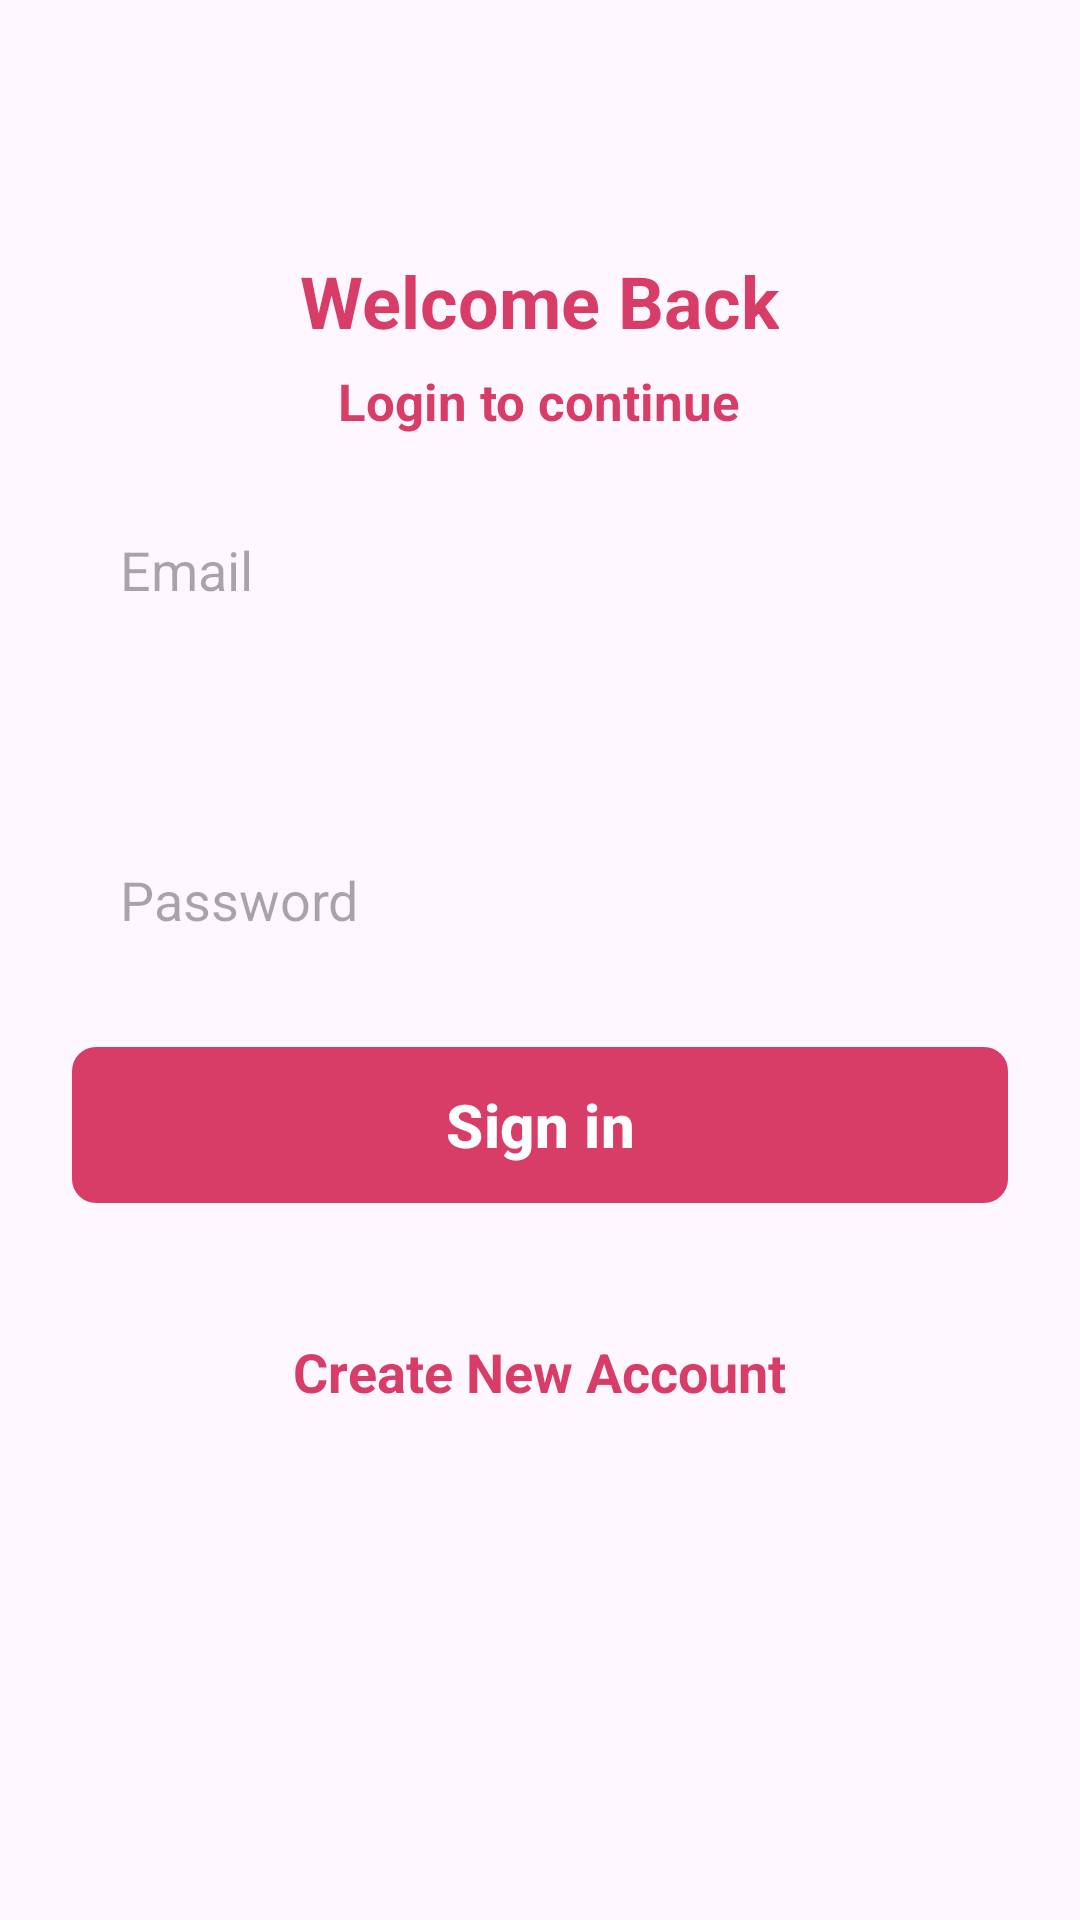

This screen was rendered from an Android layout file. Write that file and the resources it references.
<!-- AndroidManifest.xml: application theme Theme.LogInSignUp -->
<!-- res/layout/activity_sign_in_actvity.xml -->
<?xml version="1.0" encoding="utf-8"?>
<ScrollView xmlns:android="http://schemas.android.com/apk/res/android"
    xmlns:app="http://schemas.android.com/apk/res-auto"
    xmlns:tools="http://schemas.android.com/tools"
    android:id="@+id/main"
    android:layout_width="match_parent"
    android:layout_height="match_parent"
    android:clipToPadding="false"
    android:overScrollMode="never"
    android:padding="24dp"
    android:scrollbars="none"
    tools:context=".activities.SignInActvity">
    <LinearLayout
        android:layout_width="match_parent"
        android:layout_height="wrap_content"
        android:gravity="center_horizontal"
        android:orientation="vertical">
        <TextView
            android:layout_width="wrap_content"
            android:layout_height="wrap_content"
            android:layout_marginTop="60dp"
            android:text="Welcome Back"
            android:textColor="@color/primary"
            android:textSize="24sp"
            android:textStyle="bold"/>

        <TextView
            android:layout_width="wrap_content"
            android:layout_height="wrap_content"
            android:layout_marginTop="6dp"
            android:text="Login to continue"
            android:textColor="@color/primary"
            android:textSize="17sp"
            android:textStyle="bold"/>


        <EditText
            android:id="@+id/inputEmail"
            android:layout_width="match_parent"
            android:layout_height="50dp"
            android:layout_marginTop="20dp"
            android:hint="@string/email"
            android:background="@drawable/backgrount_input"
            android:imeOptions="actionNext"
            android:importantForAutofill="no"
            android:inputType="textEmailAddress"
            android:paddingStart="16dp"
            android:paddingEnd="16dp"
            android:textColor="@color/primary_text"
            android:textSize="18sp" />

        <EditText
            android:id="@+id/inputPassword"
            android:layout_width="match_parent"
            android:layout_height="50dp"
            android:layout_marginTop="60dp"
            android:hint="@string/password"
            android:background="@drawable/backgrount_input"
            android:imeOptions="actionNext"
            android:importantForAutofill="no"
            android:inputType="textPassword"
            android:paddingStart="16dp"
            android:paddingEnd="16dp"
            android:textAlignment="gravity"
            android:textColor="@color/primary_text"
            android:textSize="18sp"/>

        <FrameLayout
            android:layout_width="match_parent"
            android:layout_height="wrap_content"
            android:layout_marginTop="20dp"
            android:animateLayoutChanges="true">

        <com.google.android.material.button.MaterialButton
            android:id="@+id/buttonSignIn"
            android:layout_width="match_parent"
            android:layout_height="60dp"
            android:text="@string/sign_in"
            android:textSize="20sp"
            android:textStyle="bold"
            app:cornerRadius="8sp"/>

        <ProgressBar
            android:id="@+id/progressBar"
            android:layout_width="25dp"
            android:layout_height="25dp"
            android:layout_gravity="center"
            android:visibility="invisible"/>


        </FrameLayout>

        <TextView
            android:id="@+id/textCreateNewAccount"
            android:layout_width="wrap_content"
            android:layout_height="wrap_content"
            android:layout_marginTop="40dp"
            android:text="Create New Account"
            android:textColor="@color/primary"
            android:textSize="18sp"
            android:textStyle="bold"/>


    </LinearLayout>


</ScrollView>
<!-- resources referenced by this layout -->
<resources>
  <color name="primary">#FFD83D68</color>
  <color name="primary_text">#212121</color>
  <string name="email">Email</string>
  <string name="password">Password</string>
  <string name="sign_in">Sign in</string>
  <style name="Theme.LogInSignUp" parent="Base.Theme.LogInSignUp" />
  <style name="Base.Theme.LogInSignUp" parent="Theme.Material3.DayNight.NoActionBar">
          
          <item name="colorPrimary">@color/primary</item>
          <item name="android:statusBarColor">@color/primary</item>
  
          
      </style>
</resources>
